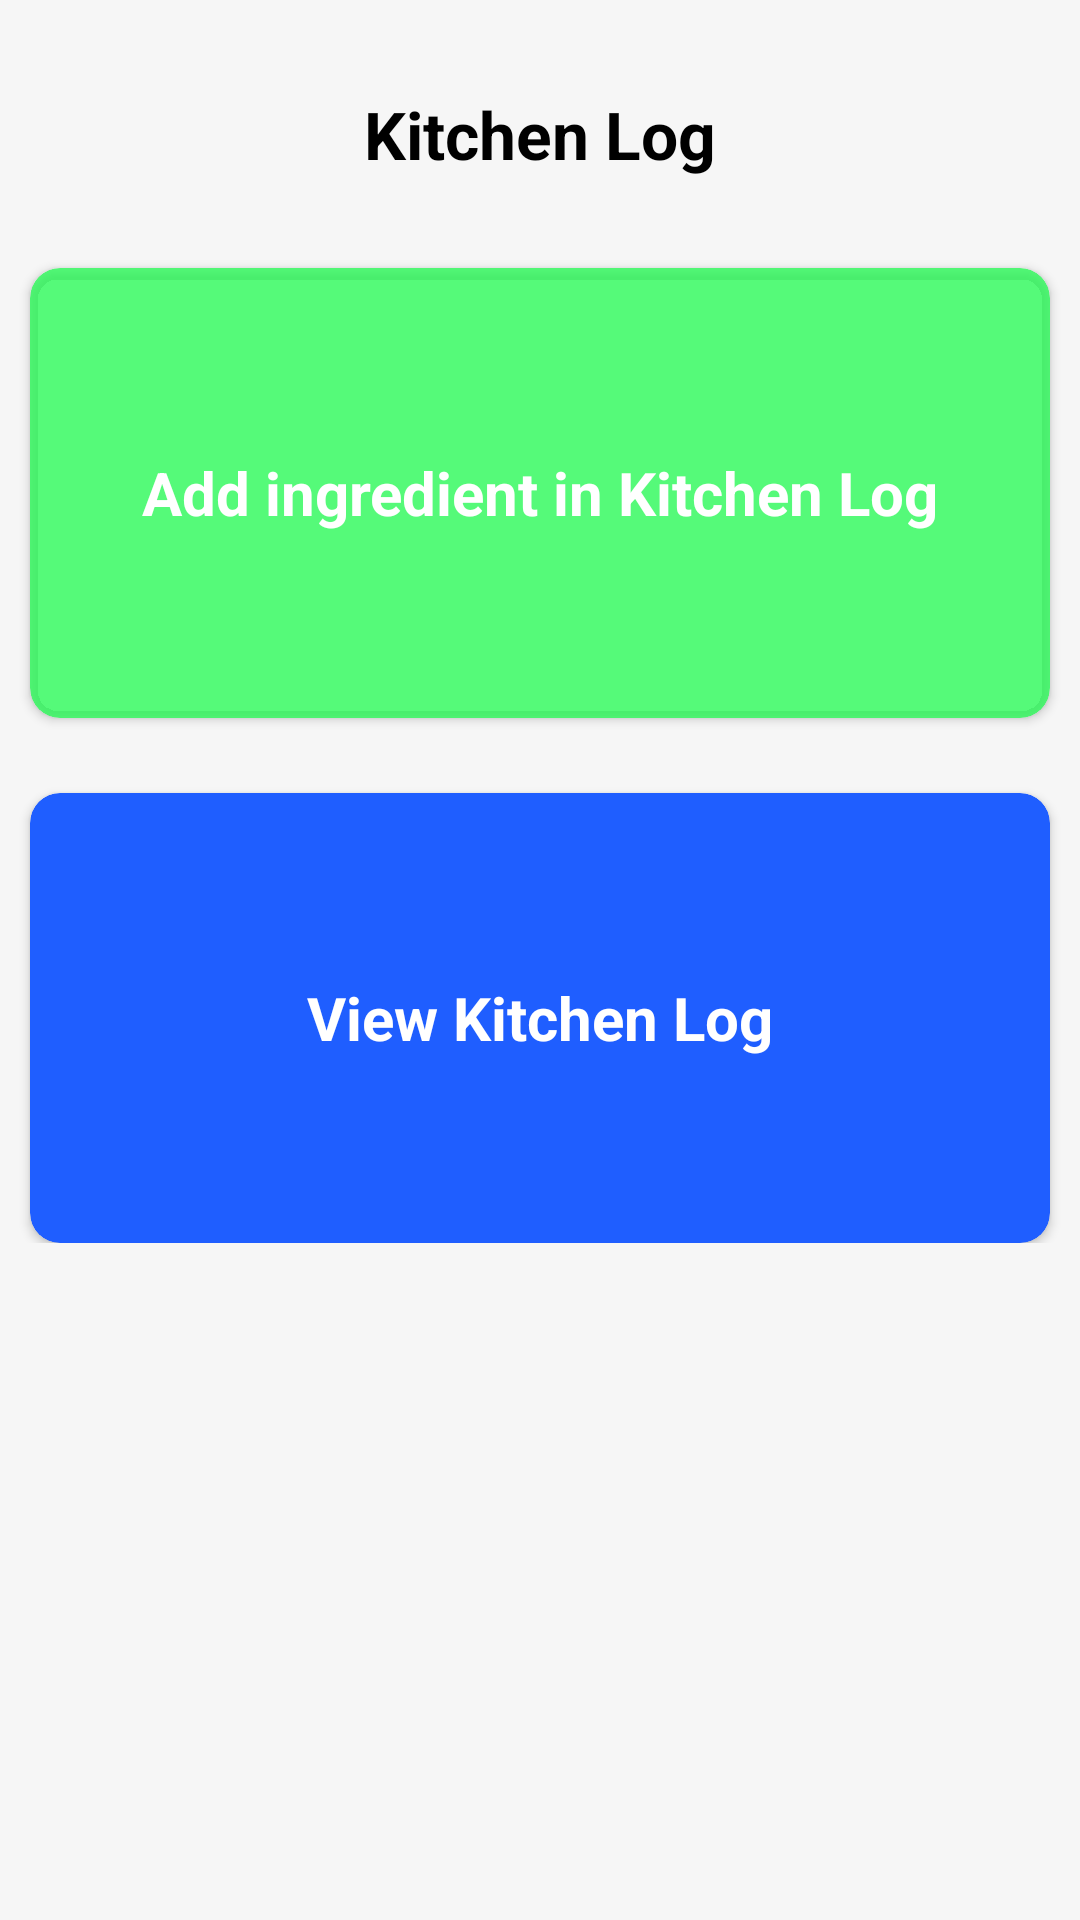

Here is an Android app screen rendered from its layout file. Give the layout XML and the strings, colors and styles it references.
<!-- AndroidManifest.xml: application theme Theme.LaMiaCucina -->
<!-- res/layout/fragment_kitchen_log.xml -->
<?xml version="1.0" encoding="utf-8"?>
<ScrollView xmlns:android="http://schemas.android.com/apk/res/android"
    xmlns:tools="http://schemas.android.com/tools"
    android:layout_width="match_parent"
    android:layout_height="match_parent"
    xmlns:app="http://schemas.android.com/apk/res-auto"
    android:background="@color/light_gray"
    tools:context=".fragments.KitchenLogFragment">

    <LinearLayout
        android:layout_width="match_parent"
        android:layout_height="wrap_content"
        android:orientation="vertical">

        <TextView
            android:layout_width="match_parent"
            android:layout_height="wrap_content"
            android:padding="5dp"
            android:textColor="@color/black"
            android:layout_marginTop="25dp"
            android:textAlignment="center"
            android:textStyle="bold"
            android:textSize="22sp"
            android:text="Kitchen Log" />

        <androidx.cardview.widget.CardView
            android:id="@+id/addIngredient"
            android:layout_width="match_parent"
            android:layout_height="150dp"
            android:layout_marginStart="10dp"
            android:layout_marginEnd="10dp"
            android:elevation="16dp"
            app:cardCornerRadius="10dp"
            android:layout_gravity="center"
            android:layout_marginTop="25dp"
            android:background="@color/green"
            android:foregroundTint="@color/green"
            android:backgroundTint="@color/green">

            <TextView
                android:textAlignment="center"
                android:gravity="center"
                android:textColor="@color/white"
                android:textSize="20sp"
                android:textStyle="bold"
                android:layout_width="match_parent"
                android:layout_height="match_parent"
                android:text="Add ingredient in Kitchen Log"
                android:layout_gravity="center"/>

        </androidx.cardview.widget.CardView>

        <androidx.cardview.widget.CardView
            android:id="@+id/viewIngredient"
            android:layout_width="match_parent"
            android:layout_height="150dp"
            android:layout_marginStart="10dp"
            android:layout_marginEnd="10dp"
            android:elevation="16dp"
            app:cardCornerRadius="10dp"
            android:layout_gravity="center"
            android:layout_marginTop="25dp"
            android:backgroundTint="@color/blue">

            <TextView
                android:textAlignment="center"
                android:gravity="center"
                android:textColor="@color/white"
                android:textSize="20sp"
                android:textStyle="bold"
                android:layout_width="match_parent"
                android:layout_height="match_parent"
                android:text="View Kitchen Log"
                android:layout_gravity="center"/>

        </androidx.cardview.widget.CardView>

    </LinearLayout>

</ScrollView>
<!-- resources referenced by this layout -->
<resources>
  <color name="black">#FF000000</color>
  <color name="blue">#1F5EFF</color>
  <color name="green">#B919FD4B</color>
  <color name="light_gray">#33D3D3D3</color>
  <color name="white">#FFFFFFFF</color>
  <style name="Theme.LaMiaCucina" parent="Theme.MaterialComponents.DayNight.NoActionBar">
          
          <item name="colorPrimary">@color/purple_500</item>
          <item name="colorPrimaryVariant">@color/purple_700</item>
          <item name="colorOnPrimary">@color/white</item>
          
          <item name="colorSecondary">@color/teal_200</item>
          <item name="colorSecondaryVariant">@color/teal_700</item>
          <item name="colorOnSecondary">@color/black</item>
          
          <item name="android:statusBarColor" tools:targetApi="l">?attr/colorPrimaryVariant</item>
          
      </style>
  <color name="purple_500">#239F29</color>
  <color name="purple_700">#419E45</color>
  <color name="teal_200">#FF03DAC5</color>
  <color name="teal_700">#FF018786</color>
</resources>
